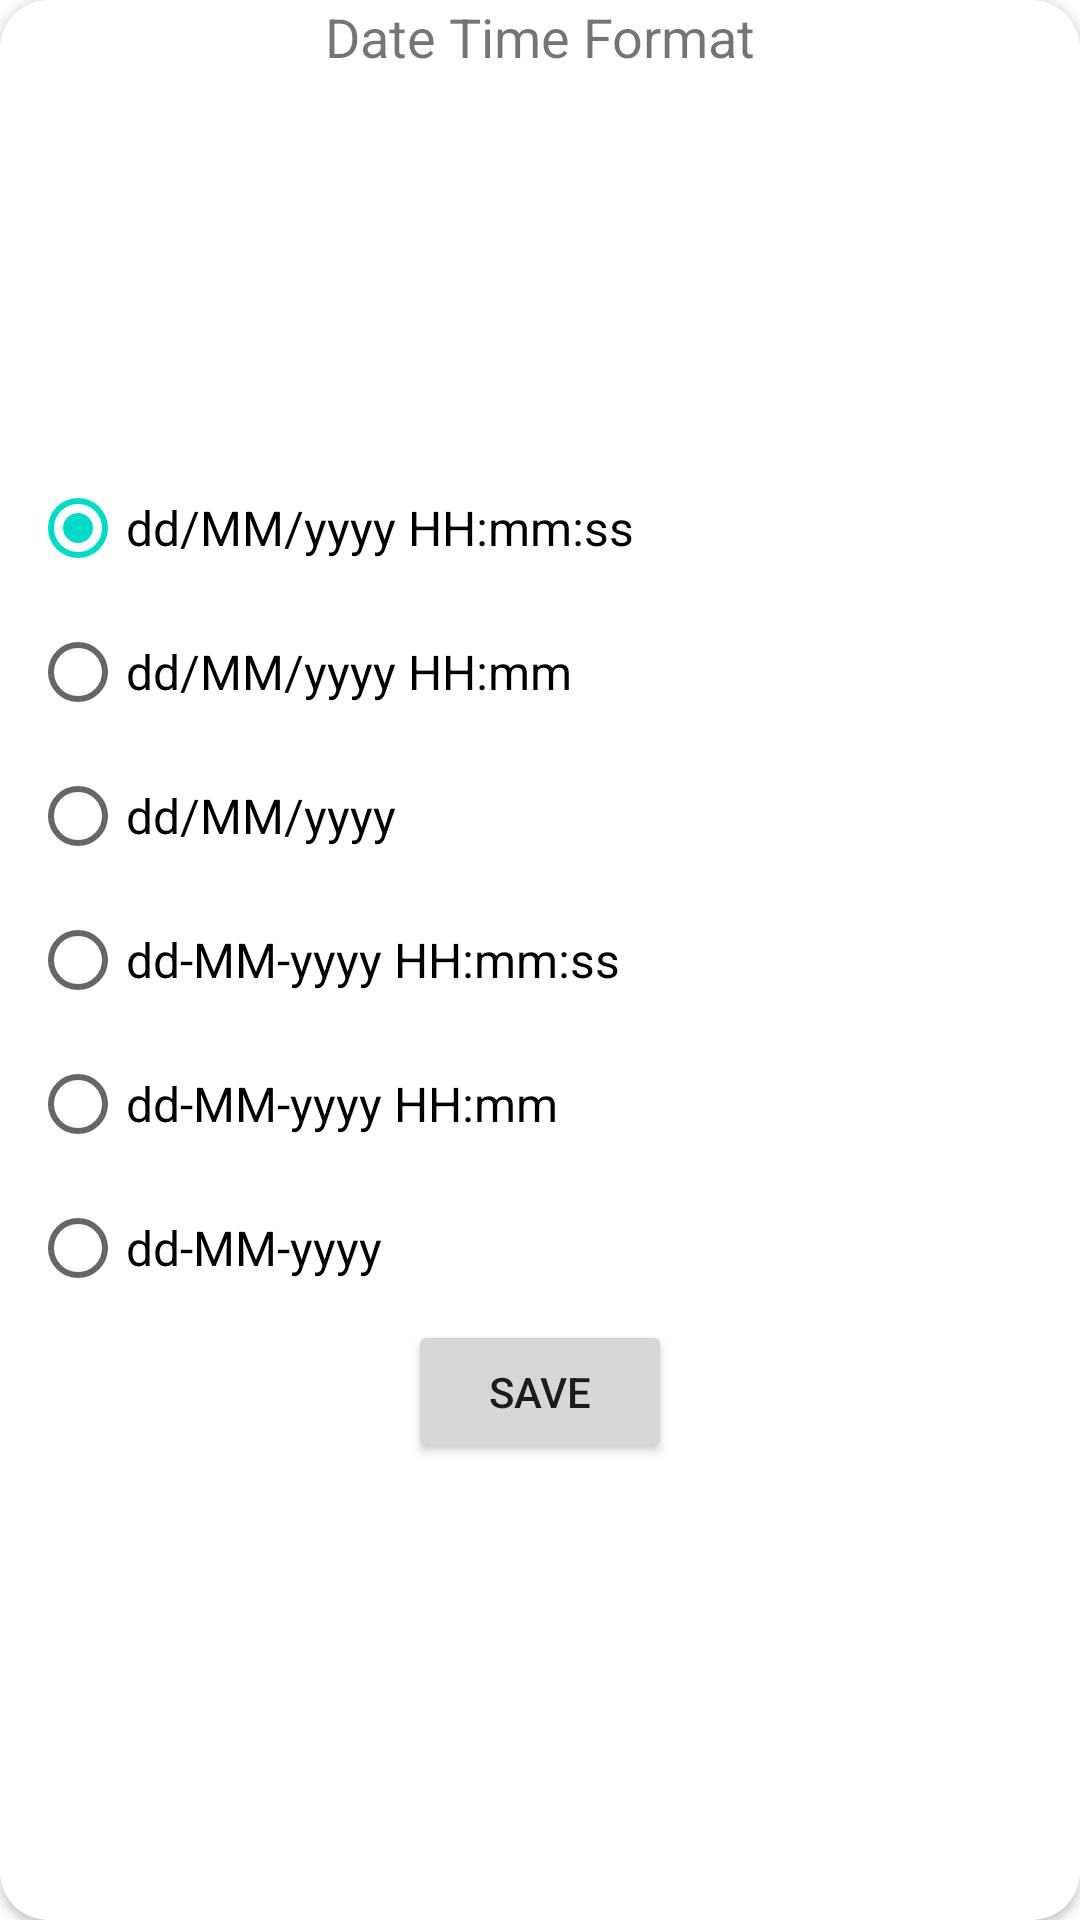

This screen was rendered from an Android layout file. Write that file and the resources it references.
<!-- AndroidManifest.xml: application theme Theme.NoteCatCam -->
<!-- res/layout/setting_popup_view.xml -->
<?xml version="1.0" encoding="utf-8"?>
<androidx.cardview.widget.CardView xmlns:android="http://schemas.android.com/apk/res/android"
    android:layout_width="match_parent"
    android:layout_height="match_parent"
    xmlns:app="http://schemas.android.com/apk/res-auto"
    app:cardCornerRadius="16dp"
    android:padding="10dp"


    >
    <TextView
        android:layout_width="match_parent"
        android:layout_height="wrap_content"
        android:text="Date Time Format"
        android:textSize="18dp"
        android:textAlignment="center"
        android:id="@+id/date_time_format_header"

        />
    <LinearLayout
        android:layout_width="match_parent"
        android:layout_height="match_parent"
        android:orientation="vertical"
        android:gravity="center"
        android:padding="10dp"


        >


    <RadioGroup
        android:layout_width="match_parent"
        android:layout_height="wrap_content"
        android:id="@+id/date_time_format"
        android:layout_gravity="center"

       >
        <RadioButton
            android:layout_width="wrap_content"
            android:layout_height="wrap_content"
            android:text="dd/MM/yyyy HH:mm:ss"
            android:textSize="16dp"
            android:id="@+id/date_time_format_1"
            android:checked="true"
            />
        <RadioButton
            android:layout_width="wrap_content"
            android:layout_height="wrap_content"
            android:text="dd/MM/yyyy HH:mm"
            android:textSize="16dp"
            android:id="@+id/date_time_format_2"
            />
        <RadioButton
            android:layout_width="wrap_content"
            android:layout_height="wrap_content"
            android:text="dd/MM/yyyy"
            android:textSize="16dp"
            android:id="@+id/date_time_format_3"
            />
        <RadioButton
            android:layout_width="wrap_content"
            android:layout_height="wrap_content"
            android:text="dd-MM-yyyy HH:mm:ss"
            android:textSize="16dp"
            android:id="@+id/date_time_format_4"
            />
        <RadioButton
            android:layout_width="wrap_content"
            android:layout_height="wrap_content"
            android:text="dd-MM-yyyy HH:mm"
            android:textSize="16dp"
            android:id="@+id/date_time_format_5"
            />
        <RadioButton
            android:layout_width="wrap_content"
            android:layout_height="wrap_content"
            android:text="dd-MM-yyyy "
            android:textSize="16dp"
            android:id="@+id/date_time_format_6"
            />


    </RadioGroup>


    <Button
        android:layout_width="wrap_content"
        android:layout_height="wrap_content"
        android:gravity="center"
        android:text="@string/save"
        android:id="@+id/saveBtn"
        />
    </LinearLayout>
</androidx.cardview.widget.CardView>
<!-- resources referenced by this layout -->
<resources>
  <string name="save">save</string>
  <style name="Theme.NoteCatCam" parent="Theme.MaterialComponents.DayNight.DarkActionBar">
          
          <item name="colorPrimary">@color/purple_500</item>
          <item name="colorPrimaryVariant">@color/purple_700</item>
          <item name="colorOnPrimary">@color/white</item>
          
          <item name="colorSecondary">@color/teal_200</item>
          <item name="colorSecondaryVariant">@color/teal_700</item>
          <item name="colorOnSecondary">@color/black</item>
          
          <item name="android:statusBarColor">?attr/colorPrimaryVariant</item>
          
      </style>
  <color name="purple_500">#FF6200EE</color>
  <color name="purple_700">#FF3700B3</color>
  <color name="white">#FFFFFFFF</color>
  <color name="teal_200">#FF03DAC5</color>
  <color name="teal_700">#FF018786</color>
  <color name="black">#FF000000</color>
</resources>
